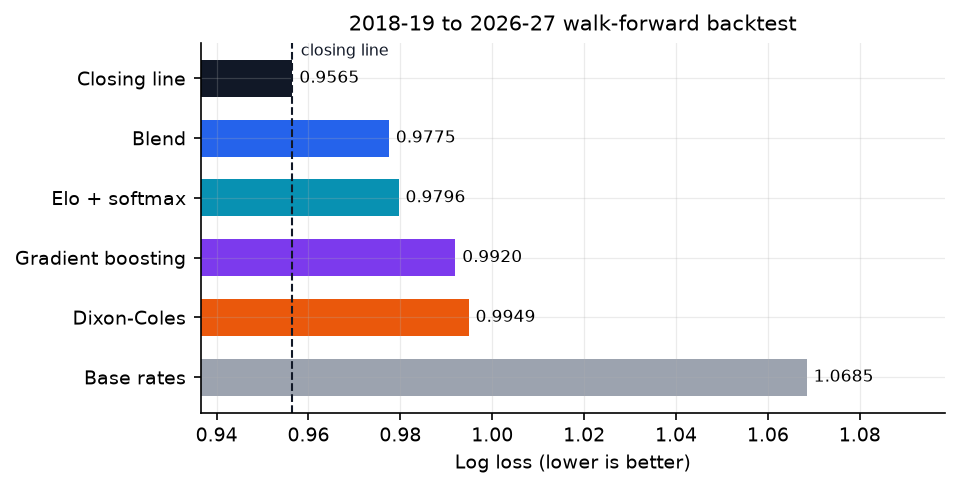

The table this chart was drawn from, first rows:
model, n, log_loss, brier, rps, accuracy
market, 3074, 0.9565, 0.5664, 0.1954, 0.5491
blend, 3074, 0.9775, 0.5809, 0.2023, 0.5299
elo_logit, 3074, 0.9796, 0.5821, 0.2027, 0.5335
gbdt, 3074, 0.992, 0.5898, 0.2056, 0.5208
dixon_coles, 3074, 0.9949, 0.5927, 0.208, 0.5133
base_rates, 3074, 1.068, 0.6467, 0.2342, 0.4375
